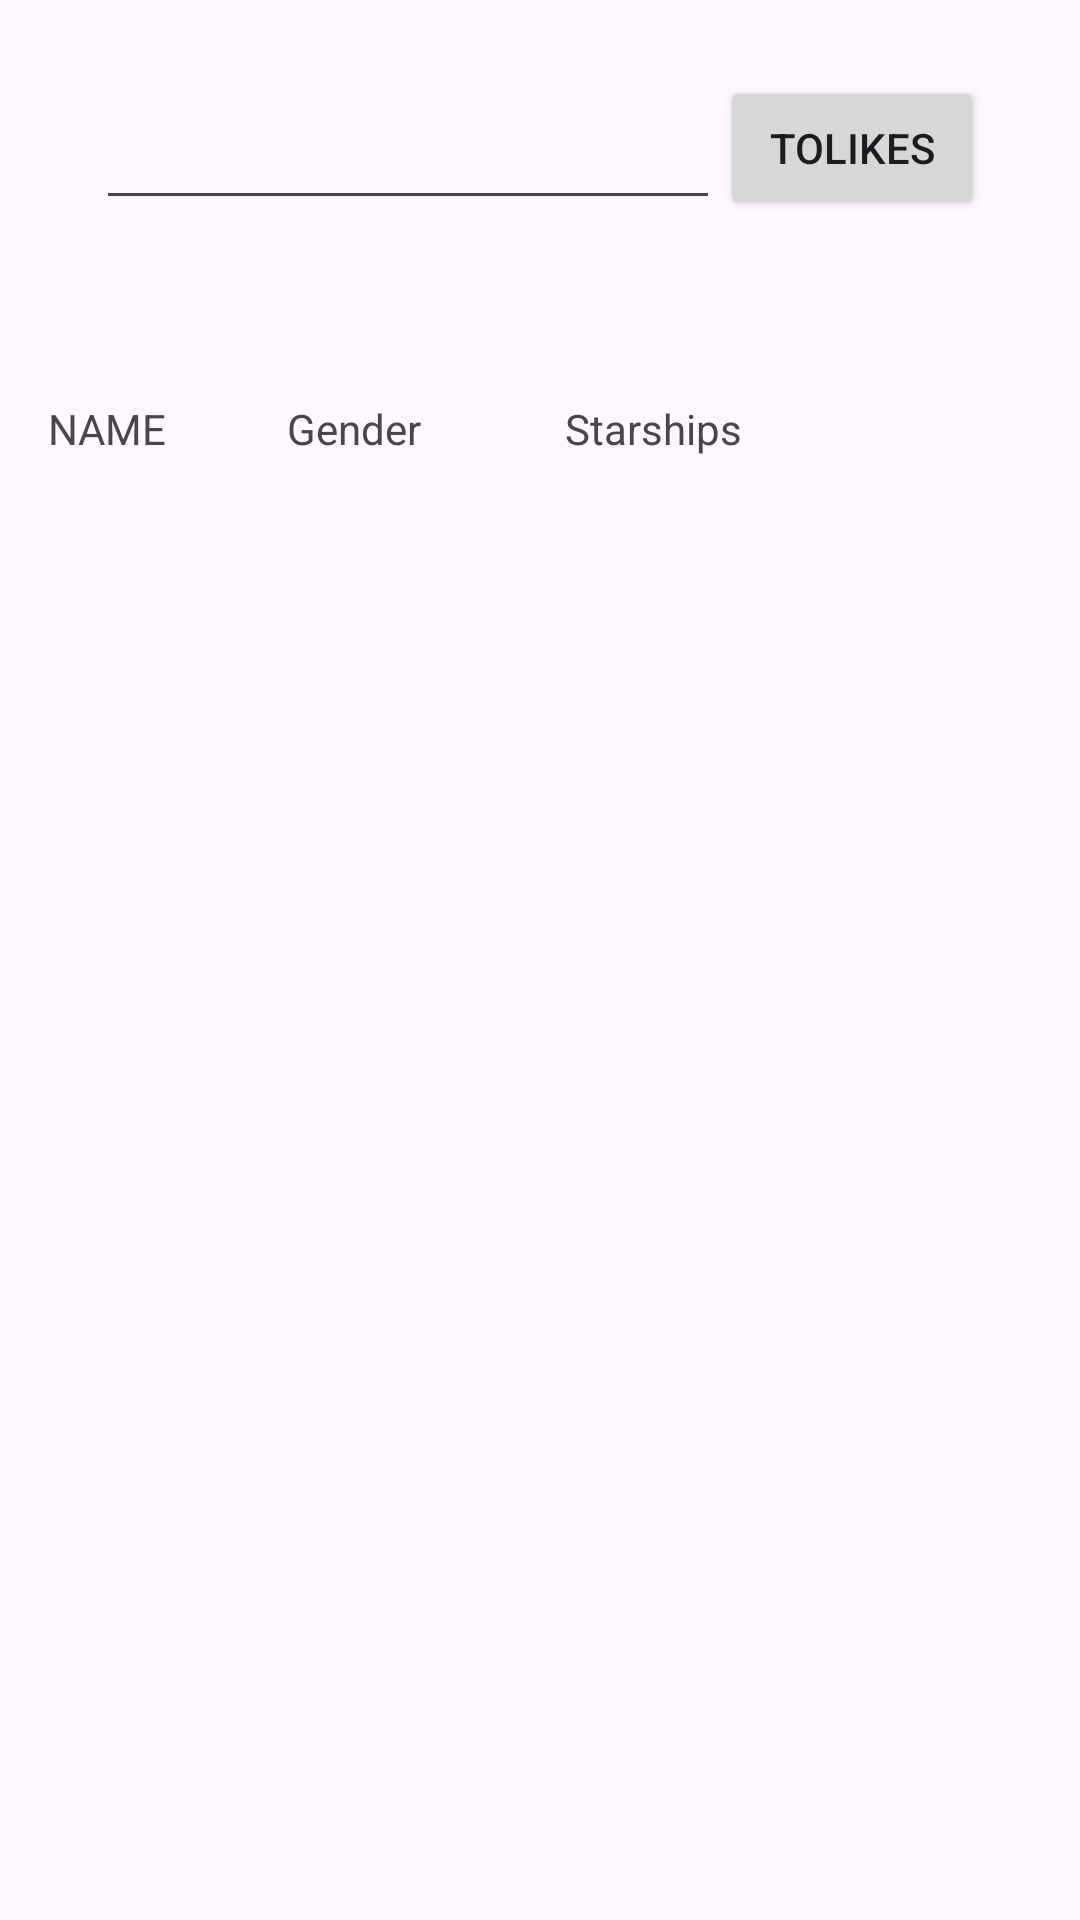

Reconstruct the res/layout file that produces this screen, plus the resources it refers to.
<!-- AndroidManifest.xml: application theme Theme.SwapiDevTest -->
<!-- res/layout/fragment_main.xml -->
<?xml version="1.0" encoding="utf-8"?>
<androidx.constraintlayout.widget.ConstraintLayout xmlns:android="http://schemas.android.com/apk/res/android"
    xmlns:app="http://schemas.android.com/apk/res-auto"
    xmlns:tools="http://schemas.android.com/tools"
    android:layout_width="match_parent"
    android:layout_height="match_parent"
    tools:context=".PRESENTATION.UI.Fragments.MainFragment">

    <androidx.constraintlayout.widget.ConstraintLayout
        android:id="@+id/constraintLayout2"
        android:layout_width="match_parent"
        android:layout_height="wrap_content"
        app:layout_constraintTop_toBottomOf="@+id/edittext"
        tools:layout_editor_absoluteX="-16dp">

        <TextView
            android:id="@+id/textView4"
            android:layout_width="wrap_content"
            android:layout_height="wrap_content"
            android:text="                      "
            app:layout_constraintEnd_toEndOf="parent"
            app:layout_constraintStart_toEndOf="@+id/textView3"
            app:layout_constraintTop_toTopOf="@+id/textView3" />

        <TextView
            android:id="@+id/textView3"
            android:layout_width="wrap_content"
            android:layout_height="wrap_content"
            android:layout_marginStart="48dp"
            android:text="Starships"
            app:layout_constraintStart_toEndOf="@+id/textView2"
            app:layout_constraintTop_toTopOf="@+id/textView2" />

        <TextView
            android:id="@+id/textView2"
            android:layout_width="wrap_content"
            android:layout_height="wrap_content"
            android:layout_marginStart="40dp"
            android:text="Gender"
            app:layout_constraintStart_toEndOf="@+id/textView"
            app:layout_constraintTop_toTopOf="@+id/textView" />

        <TextView
            android:id="@+id/textView"
            android:layout_width="wrap_content"
            android:layout_height="wrap_content"
            android:layout_marginStart="16dp"
            android:layout_marginTop="60dp"
            android:text="NAME"
            app:layout_constraintStart_toStartOf="parent"
            app:layout_constraintTop_toTopOf="parent" />
    </androidx.constraintlayout.widget.ConstraintLayout>

    <EditText
        android:id="@+id/edittext"
        android:layout_width="0dp"
        android:layout_height="wrap_content"
        android:layout_marginStart="32dp"
        android:layout_marginTop="32dp"
        app:layout_constraintEnd_toStartOf="@+id/button_to_likes"
        app:layout_constraintStart_toStartOf="parent"
        app:layout_constraintTop_toTopOf="parent" />

    <androidx.recyclerview.widget.RecyclerView
        android:id="@+id/recyclerView"
        android:layout_width="match_parent"
        android:layout_height="0dp"
        app:layout_constraintBottom_toBottomOf="parent"
        app:layout_constraintTop_toBottomOf="@+id/constraintLayout2" />

    <Button
        android:id="@+id/button_to_likes"
        android:layout_width="wrap_content"
        android:layout_height="wrap_content"
        android:layout_marginEnd="32dp"
        android:text="toLikes"
        app:layout_constraintBottom_toBottomOf="@+id/edittext"
        app:layout_constraintEnd_toEndOf="parent" />

</androidx.constraintlayout.widget.ConstraintLayout>
<!-- resources referenced by this layout -->
<resources>
  <style name="Theme.SwapiDevTest" parent="Base.Theme.SwapiDevTest" />
  <style name="Base.Theme.SwapiDevTest" parent="Theme.Material3.DayNight.NoActionBar">
          
          
      </style>
</resources>
